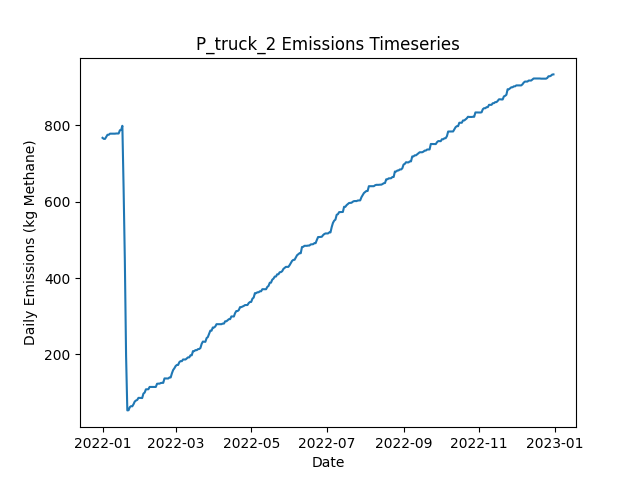

Data behind this chart, as committed beside it:
Date, Daily Emissions (Kg Methane), Daily Mitigable Emissions (Kg Methane), Daily Non-Mitigable Emissions (Kg Methan…, Daily Cost ($), Active Leaks, New Leaks, Leaks Repaired, Leaks Naturally Repaired, Leaks Tagged, Daily Repair Cost ($), Daily Natural Repair Cost ($), truck Deployment Cost ($), truck Sites flagged for Follow-Up, truck Leaks tagged for repair, truck Sites Visited, truck Travel Time (Minutes), truck Survey Time (Minutes), OGI_FU Deployment Cost ($), OGI_FU Sites flagged for Follow-Up, OGI_FU Leaks tagged for repair, OGI_FU Sites Visited, OGI_FU Travel Time (Minutes), OGI_FU Survey Time (Minutes)
2022-01-01, 767.3, 767.3, 0, 400, 291, 293, 0, 2, 0.00000, 0.00000, 400, 400, 0, , 10, 180, 270, 0.00000, , 0, 0, 0, 0
2022-01-02, 764.6, 764.6, 0, 400, 290, 0, 0, 1, 0.00000, 0.00000, 200, 400, 0, , 1, 20, 30, 0.00000, , 0, 0, 0, 0
2022-01-03, 764.6, 764.6, 0, 1000, 290, 1, 0, 1, 49, 0.00000, 200, 0.00000, 9, , 0, 0, 0, 1000, , 49, 3, 120, 360
2022-01-04, 769.8, 769.8, 0, 1000, 292, 3, 0, 1, 46, 0.00000, 200, 0.00000, 1, , 0, 0, 0, 1000, , 46, 3, 120, 360
2022-01-05, 775.4, 775.4, 0, 1000, 295, 3, 0, 0, 60, 0.00000, 0.00000, 0.00000, 0, , 0, 0, 0, 1000, , 60, 3, 120, 360
2022-01-06, 775.4, 775.4, 0, 500, 295, 0, 0, 0, 26, 0.00000, 0.00000, 0.00000, 0, , 0, 0, 0, 500, , 26, 1, 30, 120
2022-01-07, 778.3, 778.3, 0, 0.00000, 297, 2, 0, 0, 0.00000, 0.00000, 0.00000, 0.00000, 0, , 0, 0, 0, 0.00000, , 0, 0, 0, 0
2022-01-08, 778.3, 778.3, 0, 0.00000, 297, 0, 0, 0, 0.00000, 0.00000, 0.00000, 0.00000, 0, , 0, 0, 0, 0.00000, , 0, 0, 0, 0
2022-01-09, 778.3, 778.3, 0, 0.00000, 297, 0, 0, 0, 0.00000, 0.00000, 0.00000, 0.00000, 0, , 0, 0, 0, 0.00000, , 0, 0, 0, 0
2022-01-10, 778.3, 778.3, 0, 0.00000, 297, 0, 0, 0, 0.00000, 0.00000, 0.00000, 0.00000, 0, , 0, 0, 0, 0.00000, , 0, 0, 0, 0
2022-01-11, 778.3, 778.3, 0, 0.00000, 297, 0, 0, 0, 0.00000, 0.00000, 0.00000, 0.00000, 0, , 0, 0, 0, 0.00000, , 0, 0, 0, 0
2022-01-12, 778.7, 778.7, 0, 0.00000, 298, 1, 0, 0, 0.00000, 0.00000, 0.00000, 0.00000, 0, , 0, 0, 0, 0.00000, , 0, 0, 0, 0
2022-01-13, 778.7, 778.7, 0, 0.00000, 298, 0, 0, 0, 0.00000, 0.00000, 0.00000, 0.00000, 0, , 0, 0, 0, 0.00000, , 0, 0, 0, 0
2022-01-14, 778.7, 778.7, 0, 0.00000, 298, 0, 0, 0, 0.00000, 0.00000, 0.00000, 0.00000, 0, , 0, 0, 0, 0.00000, , 0, 0, 0, 0
2022-01-15, 787.2, 787.2, 0, 0.00000, 300, 2, 0, 0, 0.00000, 0.00000, 0.00000, 0.00000, 0, , 0, 0, 0, 0.00000, , 0, 0, 0, 0
2022-01-16, 787.9, 787.9, 0, 0.00000, 302, 2, 0, 0, 0.00000, 0.00000, 0.00000, 0.00000, 0, , 0, 0, 0, 0.00000, , 0, 0, 0, 0
2022-01-17, 798.8, 798.8, 0, 0.00000, 304, 2, 0, 0, 0.00000, 0.00000, 0.00000, 0.00000, 0, , 0, 0, 0, 0.00000, , 0, 0, 0, 0
2022-01-18, 634.6, 634.6, 0, 11600, 250, 4, 58, 0, 0.00000, 11600, 0.00000, 0.00000, 0, , 0, 0, 0, 0.00000, , 0, 0, 0, 0
2022-01-19, 446, 446, 0, 12200, 189, 0, 61, 0, 0.00000, 12200, 0.00000, 0.00000, 0, , 0, 0, 0, 0.00000, , 0, 0, 0, 0
2022-01-20, 196, 196, 0, 14400, 117, 2, 72, 2, 0.00000, 14400, 400, 0.00000, 0, , 0, 0, 0, 0.00000, , 0, 0, 0, 0
2022-01-21, 53.18, 53.18, 0, 7600, 80, 1, 38, 0, 0.00000, 7600, 0.00000, 0.00000, 0, , 0, 0, 0, 0.00000, , 0, 0, 0, 0
2022-01-22, 53.63, 53.63, 0, 0.00000, 81, 1, 0, 0, 0.00000, 0.00000, 0.00000, 0.00000, 0, , 0, 0, 0, 0.00000, , 0, 0, 0, 0
2022-01-23, 61.67, 61.67, 0, 0.00000, 84, 3, 0, 0, 0.00000, 0.00000, 0.00000, 0.00000, 0, , 0, 0, 0, 0.00000, , 0, 0, 0, 0
2022-01-24, 64.35, 64.35, 0, 0.00000, 85, 1, 0, 0, 0.00000, 0.00000, 0.00000, 0.00000, 0, , 0, 0, 0, 0.00000, , 0, 0, 0, 0
2022-01-25, 63.91, 63.91, 0, 0.00000, 84, 0, 0, 1, 0.00000, 0.00000, 200, 0.00000, 0, , 0, 0, 0, 0.00000, , 0, 0, 0, 0
2022-01-26, 69.27, 69.27, 0, 0.00000, 86, 2, 0, 0, 0.00000, 0.00000, 0.00000, 0.00000, 0, , 0, 0, 0, 0.00000, , 0, 0, 0, 0
2022-01-27, 76.42, 76.42, 0, 0.00000, 88, 2, 0, 0, 0.00000, 0.00000, 0.00000, 0.00000, 0, , 0, 0, 0, 0.00000, , 0, 0, 0, 0
2022-01-28, 79.1, 79.1, 0, 0.00000, 89, 1, 0, 0, 0.00000, 0.00000, 0.00000, 0.00000, 0, , 0, 0, 0, 0.00000, , 0, 0, 0, 0
2022-01-29, 80.67, 80.67, 0, 0.00000, 90, 1, 0, 0, 0.00000, 0.00000, 0.00000, 0.00000, 0, , 0, 0, 0, 0.00000, , 0, 0, 0, 0
2022-01-30, 86.03, 86.03, 0, 0.00000, 92, 2, 0, 0, 0.00000, 0.00000, 0.00000, 0.00000, 0, , 0, 0, 0, 0.00000, , 0, 0, 0, 0
2022-01-31, 86.03, 86.03, 0, 0.00000, 92, 0, 0, 0, 0.00000, 0.00000, 0.00000, 0.00000, 0, , 0, 0, 0, 0.00000, , 0, 0, 0, 0
2022-02-01, 85.8, 85.8, 0, 0.00000, 91, 0, 0, 1, 0.00000, 0.00000, 200, 0.00000, 0, , 0, 0, 0, 0.00000, , 0, 0, 0, 0
2022-02-02, 85.58, 85.58, 0, 0.00000, 90, 0, 0, 1, 0.00000, 0.00000, 200, 0.00000, 0, , 0, 0, 0, 0.00000, , 0, 0, 0, 0
2022-02-03, 97.2, 97.2, 0, 0.00000, 93, 3, 0, 0, 0.00000, 0.00000, 0.00000, 0.00000, 0, , 0, 0, 0, 0.00000, , 0, 0, 0, 0
2022-02-04, 99.88, 99.88, 0, 0.00000, 94, 1, 0, 0, 0.00000, 0.00000, 0.00000, 0.00000, 0, , 0, 0, 0, 0.00000, , 0, 0, 0, 0
2022-02-05, 108.4, 108.4, 0, 0.00000, 96, 2, 0, 0, 0.00000, 0.00000, 0.00000, 0.00000, 0, , 0, 0, 0, 0.00000, , 0, 0, 0, 0
2022-02-06, 108.4, 108.4, 0, 0.00000, 96, 0, 0, 0, 0.00000, 0.00000, 0.00000, 0.00000, 0, , 0, 0, 0, 0.00000, , 0, 0, 0, 0
2022-02-07, 108.6, 108.6, 0, 0.00000, 97, 1, 0, 0, 0.00000, 0.00000, 0.00000, 0.00000, 0, , 0, 0, 0, 0.00000, , 0, 0, 0, 0
2022-02-08, 114.6, 114.6, 0, 0.00000, 98, 1, 0, 0, 0.00000, 0.00000, 0.00000, 0.00000, 0, , 0, 0, 0, 0.00000, , 0, 0, 0, 0
2022-02-09, 114.6, 114.6, 0, 0.00000, 98, 0, 0, 0, 0.00000, 0.00000, 0.00000, 0.00000, 0, , 0, 0, 0, 0.00000, , 0, 0, 0, 0
2022-02-10, 114.6, 114.6, 0, 0.00000, 98, 0, 0, 0, 0.00000, 0.00000, 0.00000, 0.00000, 0, , 0, 0, 0, 0.00000, , 0, 0, 0, 0
2022-02-11, 114.6, 114.6, 0, 0.00000, 98, 0, 0, 0, 0.00000, 0.00000, 0.00000, 0.00000, 0, , 0, 0, 0, 0.00000, , 0, 0, 0, 0
2022-02-12, 114.6, 114.6, 0, 0.00000, 98, 0, 0, 0, 0.00000, 0.00000, 0.00000, 0.00000, 0, , 0, 0, 0, 0.00000, , 0, 0, 0, 0
2022-02-13, 114.6, 114.6, 0, 0.00000, 98, 0, 0, 0, 0.00000, 0.00000, 0.00000, 0.00000, 0, , 0, 0, 0, 0.00000, , 0, 0, 0, 0
2022-02-14, 122.9, 122.9, 0, 0.00000, 99, 1, 0, 0, 0.00000, 0.00000, 0.00000, 0.00000, 0, , 0, 0, 0, 0.00000, , 0, 0, 0, 0
2022-02-15, 123.3, 123.3, 0, 0.00000, 101, 2, 0, 0, 0.00000, 0.00000, 0.00000, 0.00000, 0, , 0, 0, 0, 0.00000, , 0, 0, 0, 0
2022-02-16, 123.3, 123.3, 0, 0.00000, 101, 0, 0, 0, 0.00000, 0.00000, 0.00000, 0.00000, 0, , 0, 0, 0, 0.00000, , 0, 0, 0, 0
2022-02-17, 124.9, 124.9, 0, 0.00000, 102, 1, 0, 0, 0.00000, 0.00000, 0.00000, 0.00000, 0, , 0, 0, 0, 0.00000, , 0, 0, 0, 0
2022-02-18, 125.4, 125.4, 0, 0.00000, 103, 1, 0, 0, 0.00000, 0.00000, 0.00000, 0.00000, 0, , 0, 0, 0, 0.00000, , 0, 0, 0, 0
2022-02-19, 125.4, 125.4, 0, 0.00000, 103, 0, 0, 0, 0.00000, 0.00000, 0.00000, 0.00000, 0, , 0, 0, 0, 0.00000, , 0, 0, 0, 0
2022-02-20, 137, 137, 0, 0.00000, 107, 4, 0, 0, 0.00000, 0.00000, 0.00000, 0.00000, 0, , 0, 0, 0, 0.00000, , 0, 0, 0, 0
2022-02-21, 137, 137, 0, 0.00000, 107, 0, 0, 0, 0.00000, 0.00000, 0.00000, 0.00000, 0, , 0, 0, 0, 0.00000, , 0, 0, 0, 0
2022-02-22, 137, 137, 0, 0.00000, 107, 0, 0, 0, 0.00000, 0.00000, 0.00000, 0.00000, 0, , 0, 0, 0, 0.00000, , 0, 0, 0, 0
2022-02-23, 136.8, 136.8, 0, 0.00000, 107, 1, 0, 1, 0.00000, 0.00000, 200, 0.00000, 0, , 0, 0, 0, 0.00000, , 0, 0, 0, 0
2022-02-24, 139.4, 139.4, 0, 0.00000, 108, 1, 0, 0, 0.00000, 0.00000, 0.00000, 0.00000, 0, , 0, 0, 0, 0.00000, , 0, 0, 0, 0
2022-02-25, 139.4, 139.4, 0, 0.00000, 108, 0, 0, 0, 0.00000, 0.00000, 0.00000, 0.00000, 0, , 0, 0, 0, 0.00000, , 0, 0, 0, 0
2022-02-26, 150.4, 150.4, 0, 0.00000, 110, 2, 0, 0, 0.00000, 0.00000, 0.00000, 0.00000, 0, , 0, 0, 0, 0.00000, , 0, 0, 0, 0
2022-02-27, 159.1, 159.1, 0, 0.00000, 112, 2, 0, 0, 0.00000, 0.00000, 0.00000, 0.00000, 0, , 0, 0, 0, 0.00000, , 0, 0, 0, 0
2022-02-28, 163.6, 163.6, 0, 0.00000, 113, 1, 0, 0, 0.00000, 0.00000, 0.00000, 0.00000, 0, , 0, 0, 0, 0.00000, , 0, 0, 0, 0
2022-03-01, 169.4, 169.4, 0, 0.00000, 116, 3, 0, 0, 0.00000, 0.00000, 0.00000, 0.00000, 0, , 0, 0, 0, 0.00000, , 0, 0, 0, 0
... 305 more rows
